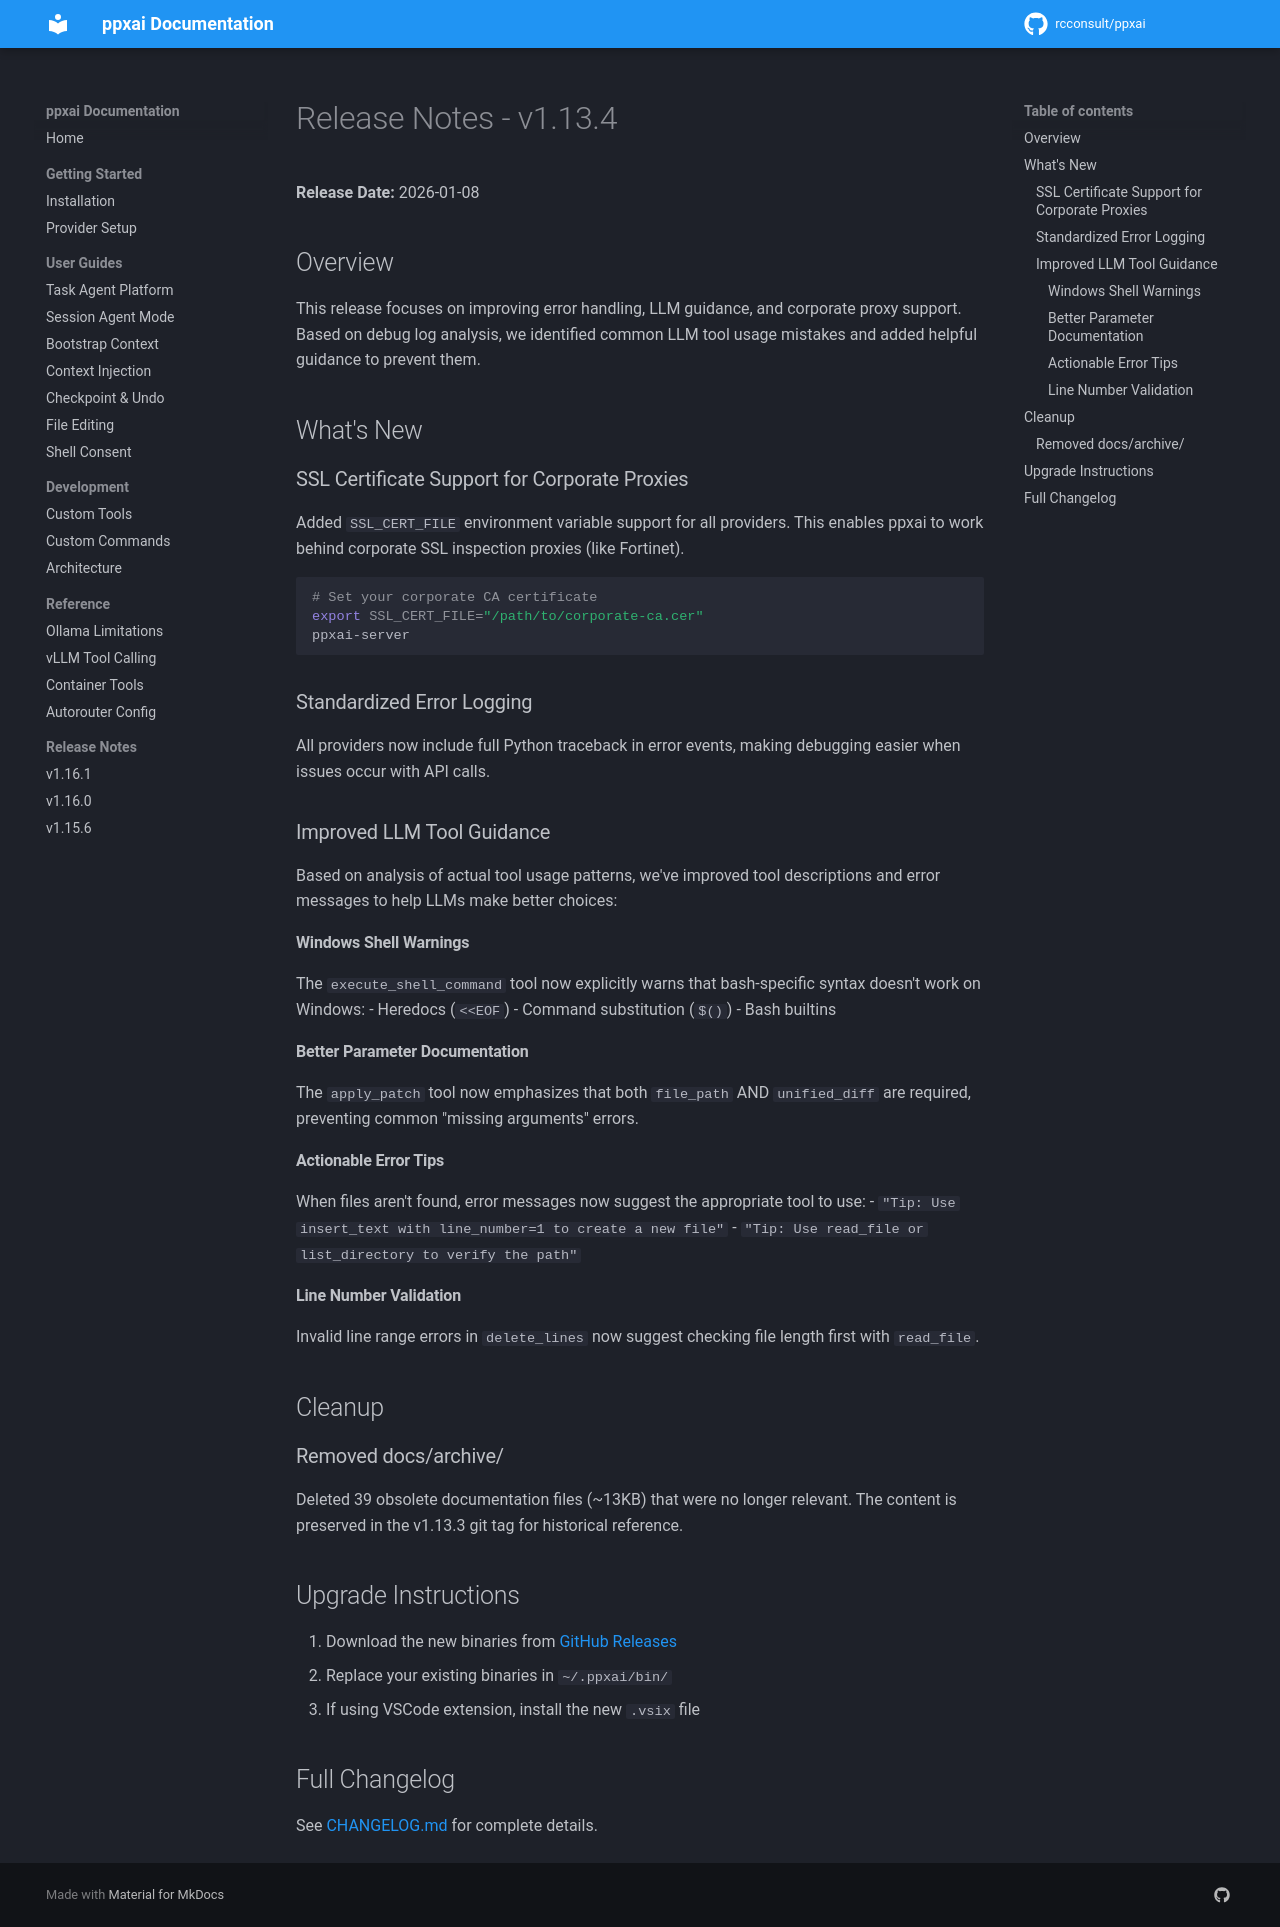

repository: rcconsult/ppxai · page: dev/archive/release-notes/RELEASE-NOTES-v1.13.4/index.html · generator: mkdocs

# Release Notes - v1.13.4

**Release Date:** 2026-01-08

## Overview

This release focuses on improving error handling, LLM guidance, and corporate proxy support. Based on debug log analysis, we identified common LLM tool usage mistakes and added helpful guidance to prevent them.

## What's New

### SSL Certificate Support for Corporate Proxies

Added `SSL_CERT_FILE` environment variable support for all providers. This enables ppxai to work behind corporate SSL inspection proxies (like Fortinet).

```bash
# Set your corporate CA certificate
export SSL_CERT_FILE="/path/to/corporate-ca.cer"
ppxai-server
```

### Standardized Error Logging

All providers now include full Python traceback in error events, making debugging easier when issues occur with API calls.

### Improved LLM Tool Guidance

Based on analysis of actual tool usage patterns, we've improved tool descriptions and error messages to help LLMs make better choices:

#### Windows Shell Warnings
The `execute_shell_command` tool now explicitly warns that bash-specific syntax doesn't work on Windows:
- Heredocs (`<<EOF`)
- Command substitution (`$()`)
- Bash builtins

#### Better Parameter Documentation
The `apply_patch` tool now emphasizes that both `file_path` AND `unified_diff` are required, preventing common "missing arguments" errors.

#### Actionable Error Tips
When files aren't found, error messages now suggest the appropriate tool to use:
- `"Tip: Use insert_text with line_number=1 to create a new file"`
- `"Tip: Use read_file or list_directory to verify the path"`

#### Line Number Validation
Invalid line range errors in `delete_lines` now suggest checking file length first with `read_file`.

## Cleanup

### Removed docs/archive/
Deleted 39 obsolete documentation files (~13KB) that were no longer relevant. The content is preserved in the v1.13.3 git tag for historical reference.

## Upgrade Instructions

1. Download the new binaries from [GitHub Releases](https://github.com/rcconsult/ppxai/releases/tag/v1.13.4)
2. Replace your existing binaries in `~/.ppxai/bin/`
3. If using VSCode extension, install the new `.vsix` file

## Full Changelog

See [CHANGELOG.md](../CHANGELOG.md) for complete details.
